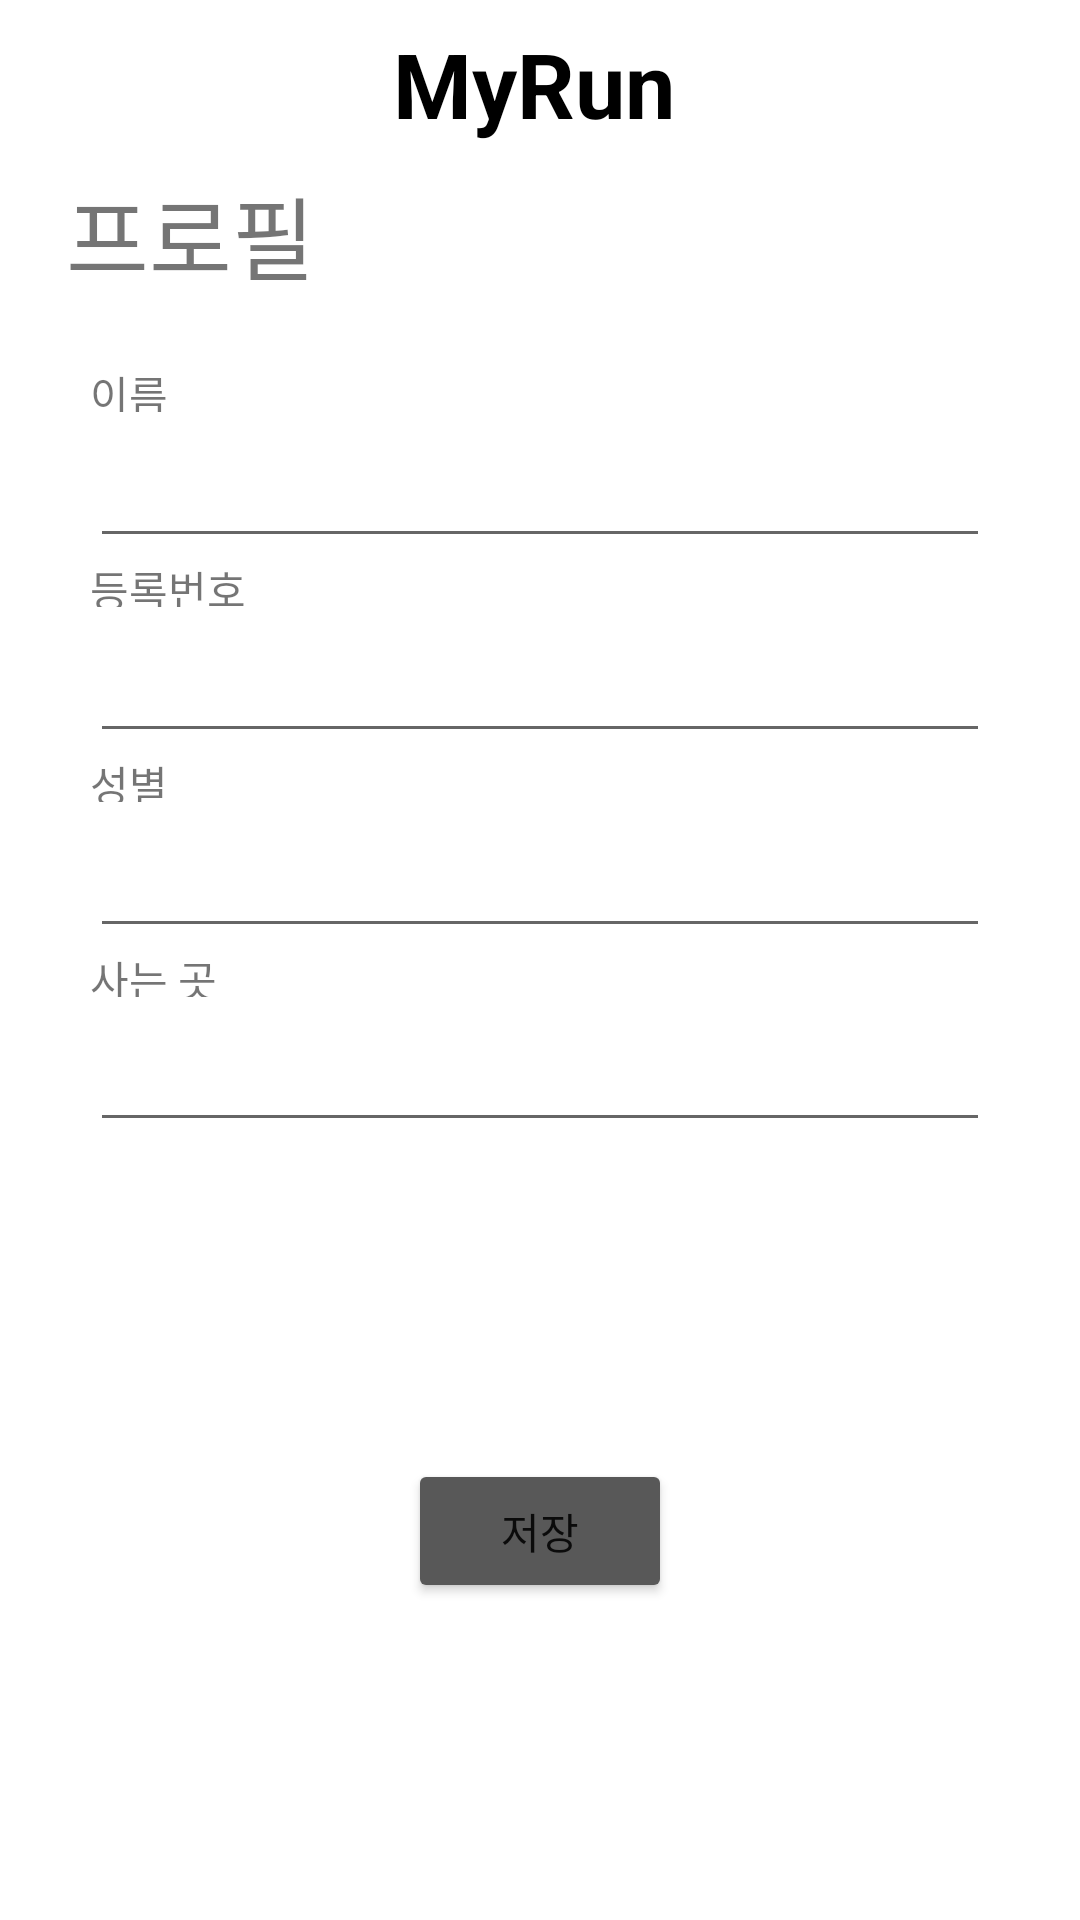

Android layout source for this screen:
<!-- AndroidManifest.xml: application theme Theme.myrun -->
<!-- res/layout/activity_profile_edit.xml -->
<?xml version="1.0" encoding="utf-8"?>
<LinearLayout xmlns:android="http://schemas.android.com/apk/res/android"
    android:layout_width="match_parent"
    android:layout_height="match_parent"
    xmlns:app="http://schemas.android.com/apk/res-auto"
    android:orientation="vertical">

    <LinearLayout
        android:layout_width="match_parent"
        android:layout_height="wrap_content"
        android:orientation="horizontal">
        <androidx.appcompat.widget.Toolbar
            android:id="@+id/toolbar_map"
            android:layout_width="match_parent"
            android:layout_height="wrap_content"
            android:minHeight="?attr/actionBarSize"
            android:theme="@style/Theme.myrun"
            android:backgroundTint="@color/text"
            app:popupTheme="@style/Theme.myrun">

            <TextView
                android:layout_width="match_parent"
                android:layout_height="wrap_content"
                android:gravity="center"
                android:text="MyRun"
                android:textSize="30dp"
                android:layout_marginRight="20dp"
                android:textColor="@color/black"
                android:textStyle="bold">
            </TextView>
        </androidx.appcompat.widget.Toolbar>
    </LinearLayout>

    <LinearLayout
        android:layout_width="match_parent"
        android:layout_height="50dp"
        android:orientation="horizontal"
        android:layout_marginBottom="15dp">
        <TextView
            android:layout_width="350dp"
            android:layout_height="match_parent"
            android:text="   프로필"
            android:textSize="30dp"/>
    </LinearLayout>

    <LinearLayout
        android:orientation="vertical"
        android:layout_width="match_parent"
        android:layout_height="match_parent"
        android:layout_marginLeft="30dp"
        android:layout_marginRight="30dp"
        android:layout_weight="1">

        <LinearLayout
            android:orientation="vertical"
            android:layout_width="match_parent"
            android:layout_height="match_parent"
            android:layout_weight="1">
            <TextView
                android:text="이름"
                android:layout_weight="3"
                android:layout_width="match_parent"
                android:layout_height="match_parent"/>
            <EditText
                android:id="@+id/profile_name"
                android:layout_weight="1"
                android:layout_width="match_parent"
                android:layout_height="match_parent"/>
        </LinearLayout>

        <LinearLayout
            android:orientation="vertical"
            android:layout_width="match_parent"
            android:layout_height="match_parent"
            android:layout_weight="1">
            <TextView
                android:text="등록번호"
                android:layout_weight="3"
                android:layout_width="match_parent"
                android:layout_height="match_parent"/>
            <EditText
                android:id="@+id/profile_licence"
                android:layout_weight="1"
                android:layout_width="match_parent"
                android:layout_height="match_parent"/>
        </LinearLayout>

        <LinearLayout
            android:orientation="vertical"
            android:layout_width="match_parent"
            android:layout_height="match_parent"
            android:layout_weight="1">
            <TextView
                android:text="성별"
                android:layout_weight="3"
                android:layout_width="match_parent"
                android:layout_height="match_parent"/>
            <EditText
                android:id="@+id/profile_gender"
                android:layout_weight="1"
                android:layout_width="match_parent"
                android:layout_height="match_parent"/>
        </LinearLayout>

        <LinearLayout
            android:orientation="vertical"
            android:layout_width="match_parent"
            android:layout_height="match_parent"
            android:layout_weight="1">
            <TextView
                android:text="사는 곳"
                android:layout_weight="3"
                android:layout_width="match_parent"
                android:layout_height="match_parent"/>
            <EditText
                android:id="@+id/profile_address"
                android:layout_weight="1"
                android:layout_width="match_parent"
                android:layout_height="match_parent"/>
        </LinearLayout>

    </LinearLayout>
    <LinearLayout
        android:layout_width="match_parent"
        android:layout_height="match_parent"
        android:layout_weight="1"
        android:gravity="center_vertical|center_horizontal">

        <Button
            android:id="@+id/save_profile"
            android:layout_width="wrap_content"
            android:layout_height="wrap_content"
            android:backgroundTint="@color/text"
            android:text="저장">
        </Button>
    </LinearLayout>
</LinearLayout>
<!-- resources referenced by this layout -->
<resources>
  <color name="black">#FF000000</color>
  <color name="text">#585858</color>
  <style name="Theme.myrun" parent="Theme.MaterialComponents.DayNight.DarkActionBar">
          
          <item name="colorPrimary">@color/purple_500</item>
          <item name="colorPrimaryVariant">@color/purple_700</item>
          <item name="colorOnPrimary">@color/mainColor</item>
          
          <item name="colorSecondary">@color/teal_200</item>
          <item name="colorSecondaryVariant">@color/teal_700</item>
          <item name="colorOnSecondary">@color/black</item>
          
          <item name="android:statusBarColor" tools:targetApi="l">?attr/colorPrimaryVariant</item>
  
  
          
          
          <item name="windowActionBar">false</item>
          <item name="windowNoTitle">true</item>
  
      </style>
  <color name="purple_500">#FF6200EE</color>
  <color name="purple_700">#FF3700B3</color>
  <color name="mainColor">#F2F2F2</color>
  <color name="teal_200">#FF03DAC5</color>
  <color name="teal_700">#FF018786</color>
</resources>
